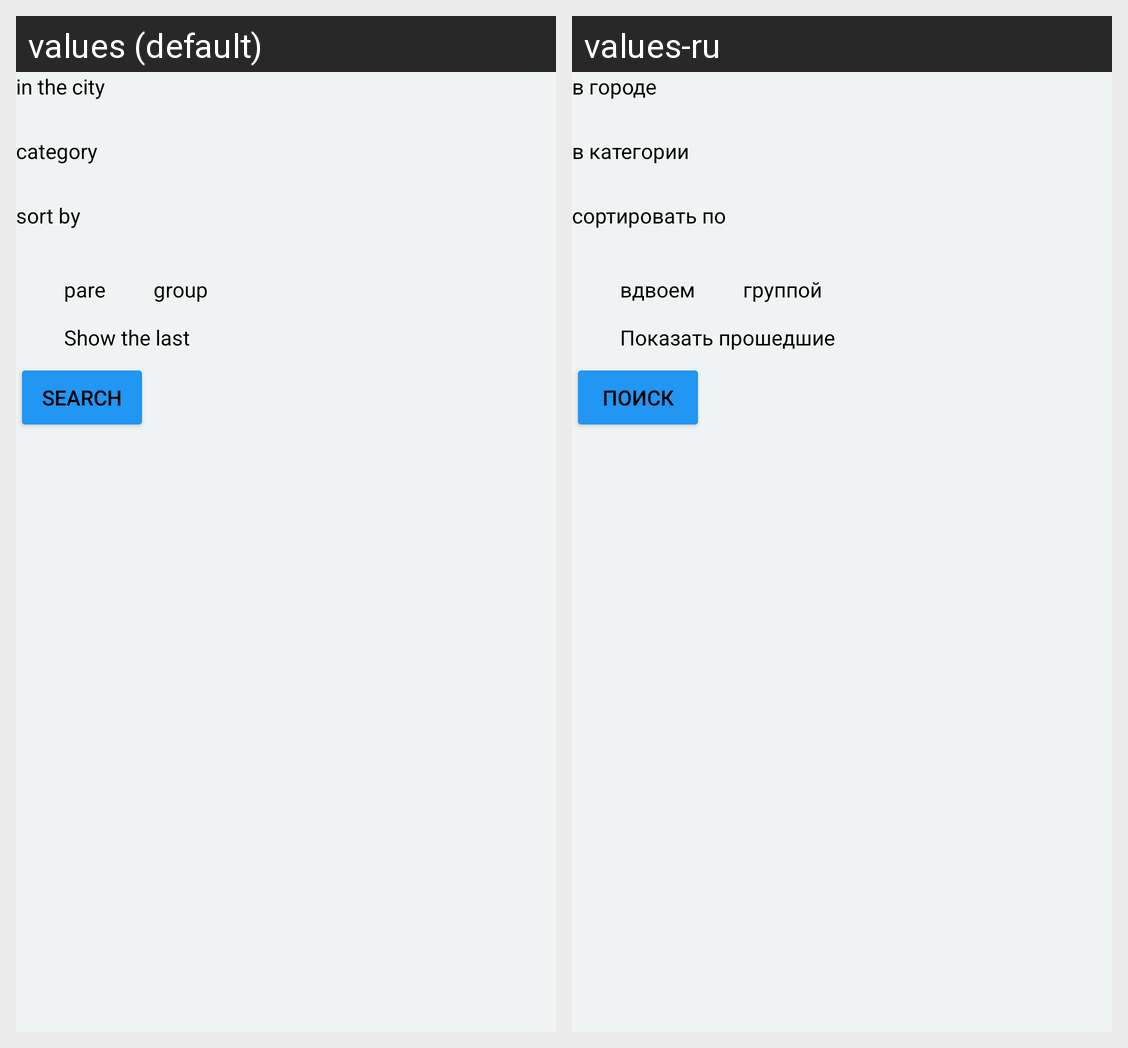

This grid shows one Android layout under two languages. Give, for every string resource on the screen, its name, the default text and each shown locale's text.
Android screen res/layout/fragment_wide_search.xml rendered under 2 locales, left to right: values (default), values-ru. Device: Nexus 5 (rendered at 1080×1920; each locale shown at half size, 540×960, under a caption strip naming it); theme AppTheme.
Strings drawn on this screen, with the default value and each locale's value (text and hints the layout hard-codes, and strings that could not be matched under every locale, appear in the picture but are not listed):

wide_search_city
  values: in the city
  values-ru: в городе

wide_search_category
  values: category
  values-ru: в категории

wide_search_sort
  values: sort by
  values-ru: сортировать по

wide_search_rb_pair
  values: pare
  values-ru: вдвоем

wide_search_rb_group
  values: group
  values-ru: группой

wide_search_auction_ended
  values: Show the last
  values-ru: Показать прошедшие

wide_search_btn_search
  values: Search
  values-ru: Поиск
